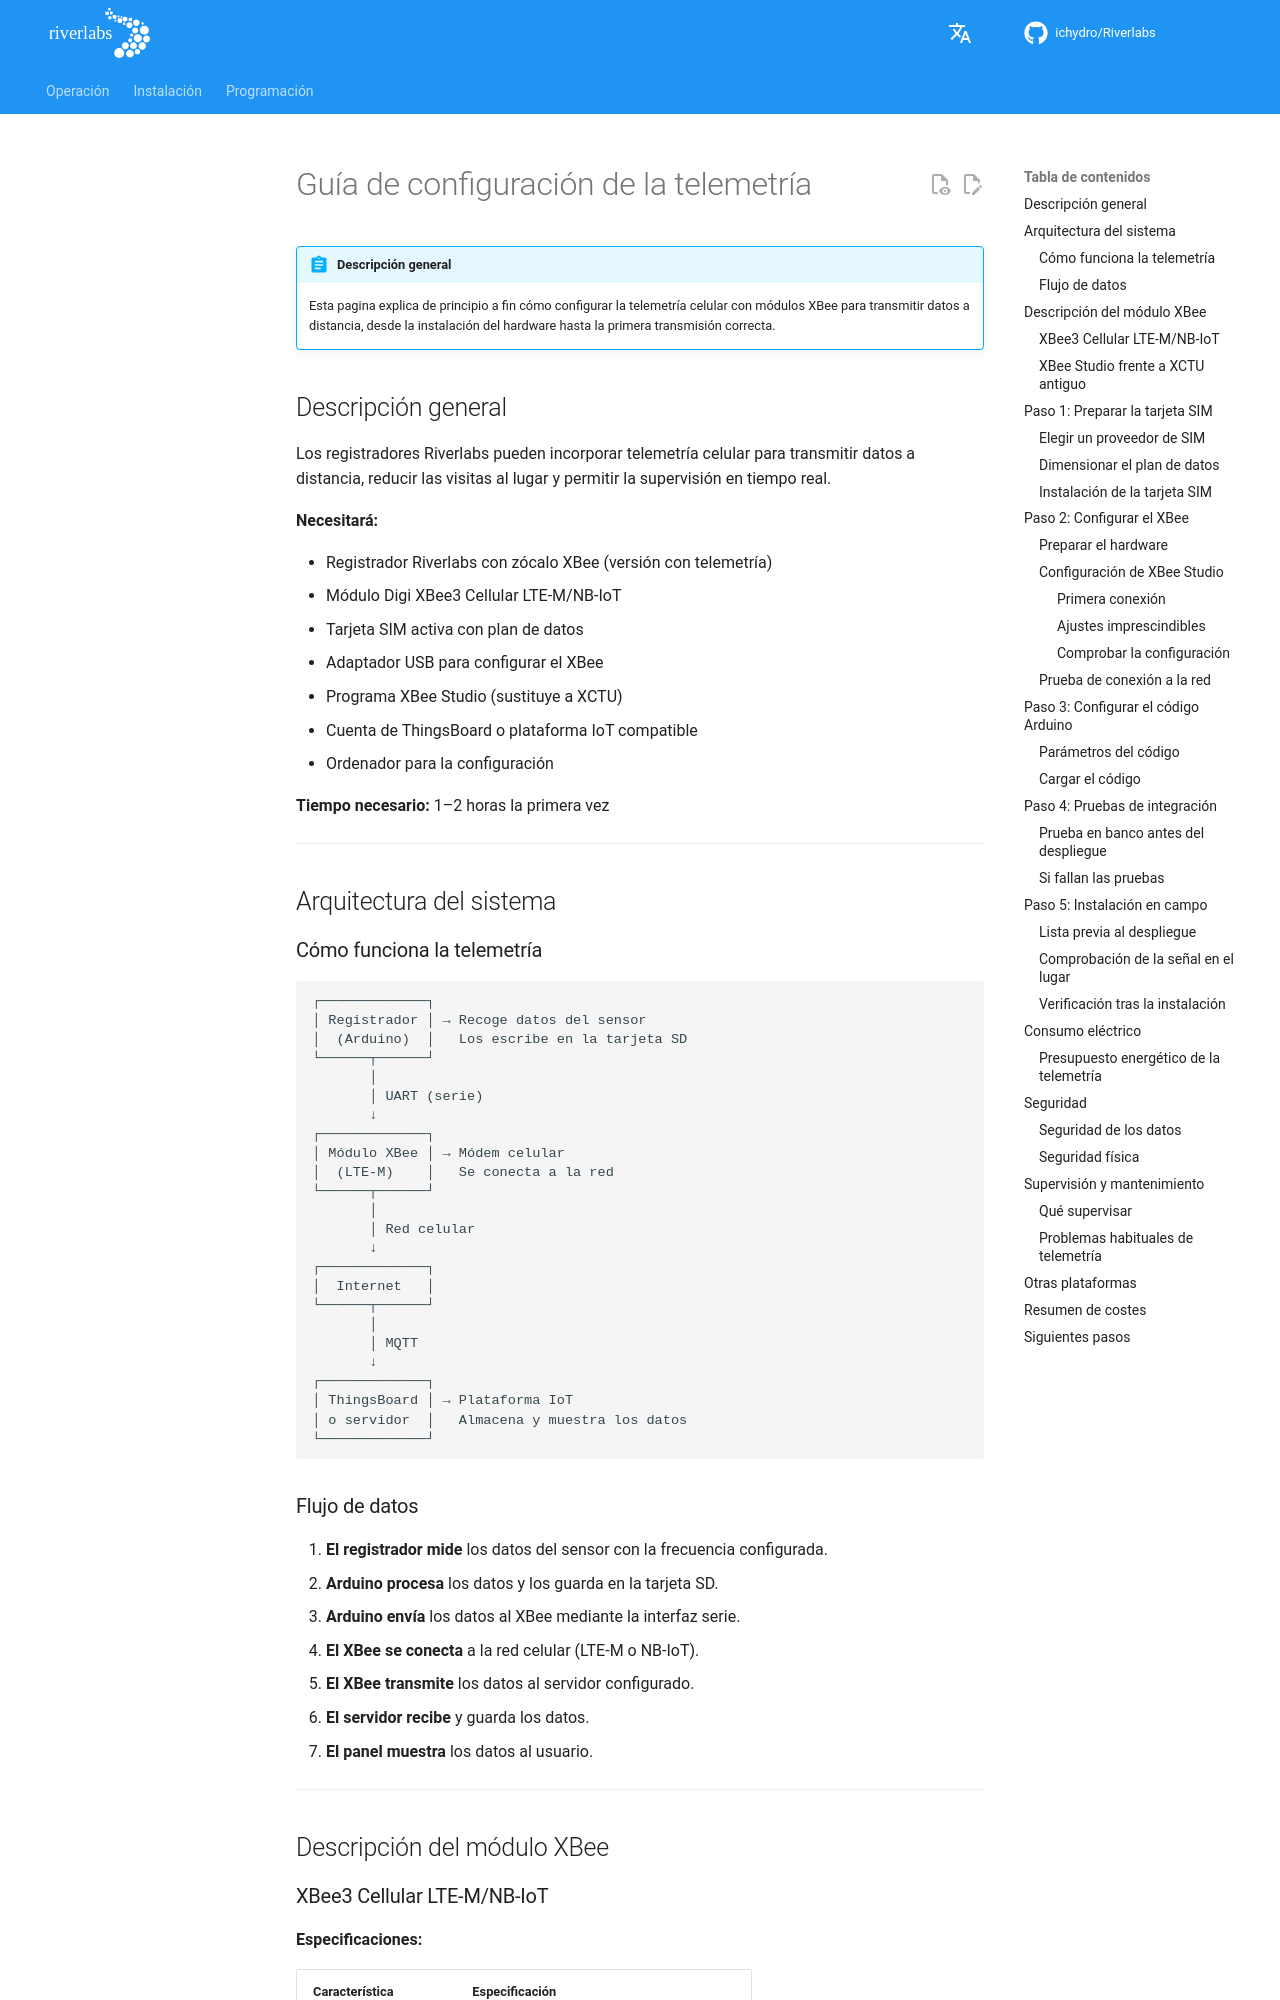

repository: ICHydro/Riverlabs · page: es/telemetry/setup-guide/index.html · generator: mkdocs

# Guía de configuración de la telemetría

!!! abstract "Descripción general"
    Esta pagina explica de principio a fin cómo configurar la telemetría celular con módulos XBee para transmitir datos a distancia, desde la instalación del hardware hasta la primera transmisión correcta.

## Descripción general

Los registradores Riverlabs pueden incorporar telemetría celular para transmitir datos a distancia, reducir las visitas al lugar y permitir la supervisión en tiempo real.

**Necesitará:**

- Registrador Riverlabs con zócalo XBee (versión con telemetría)
- Módulo Digi XBee3 Cellular LTE-M/NB-IoT
- Tarjeta SIM activa con plan de datos
- Adaptador USB para configurar el XBee
- Programa XBee Studio (sustituye a XCTU)
- Cuenta de ThingsBoard o plataforma IoT compatible
- Ordenador para la configuración

**Tiempo necesario:** 1–2 horas la primera vez

---

## Arquitectura del sistema

### Cómo funciona la telemetría

```
┌─────────────┐
│ Registrador │ → Recoge datos del sensor
│  (Arduino)  │   Los escribe en la tarjeta SD
└──────┬──────┘
       │
       │ UART (serie)
       ↓
┌─────────────┐
│ Módulo XBee │ → Módem celular
│  (LTE-M)    │   Se conecta a la red
└──────┬──────┘
       │
       │ Red celular
       ↓
┌─────────────┐
│  Internet   │
└──────┬──────┘
       │
       │ MQTT
       ↓
┌─────────────┐
│ ThingsBoard │ → Plataforma IoT
│ o servidor  │   Almacena y muestra los datos
└─────────────┘
```

### Flujo de datos

1. **El registrador mide** los datos del sensor con la frecuencia configurada.
2. **Arduino procesa** los datos y los guarda en la tarjeta SD.
3. **Arduino envía** los datos al XBee mediante la interfaz serie.
4. **El XBee se conecta** a la red celular (LTE-M o NB-IoT).
5. **El XBee transmite** los datos al servidor configurado.
6. **El servidor recibe** y guarda los datos.
7. **El panel muestra** los datos al usuario.

---

## Descripción del módulo XBee
